Run: headless pygame with SDL's dummy video driver; simulated clock (each Clock.tick advances the game by its frame time, no real sleeping); random seed 0; keys injected as events and as key.get_pressed() state; no mouse input.
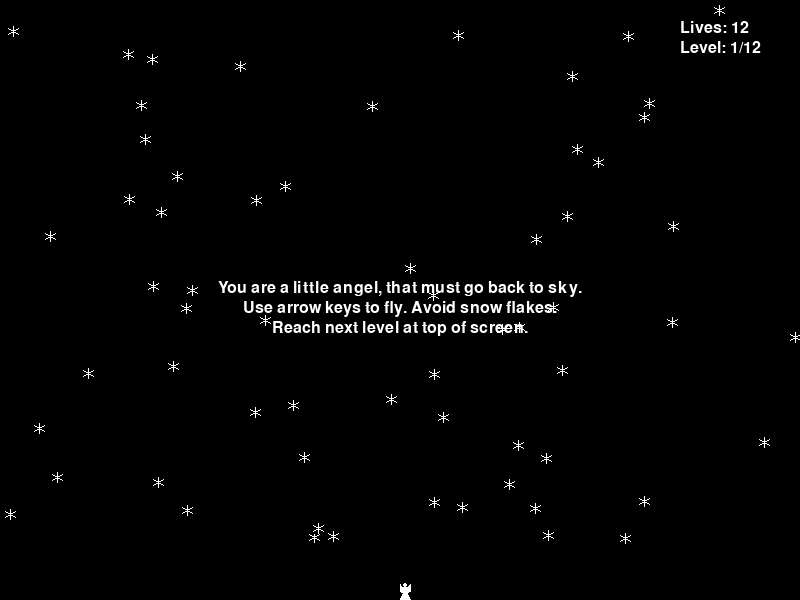
Frame 1 of 4 · flips 1–60 · no input
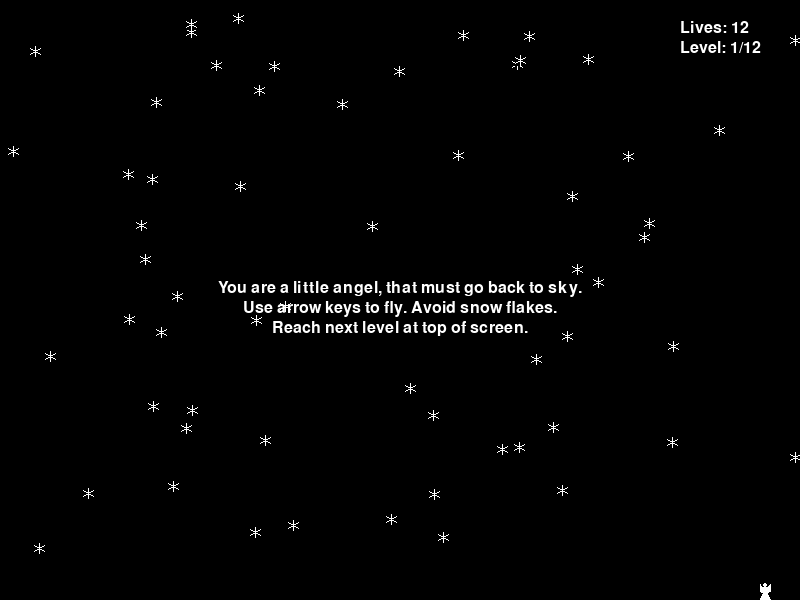
Frame 2 of 4 · flips 61–180 · tapped SPACE, RETURN · held RIGHT (→), D
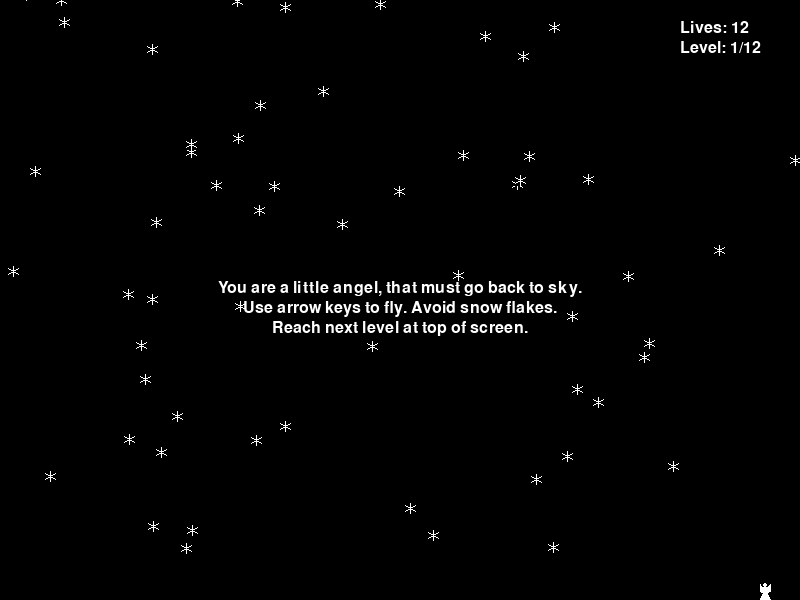
Frame 3 of 4 · flips 181–300 · held DOWN (↓), S
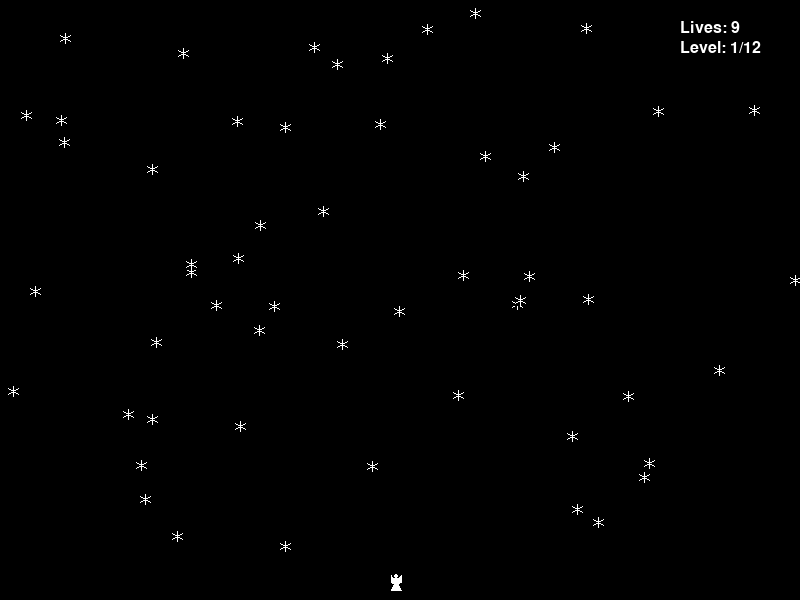
Frame 4 of 4 · flips 301–420 · held LEFT (←), A, UP (↑), W

The pygame program that drew these frames:

from pygame import *
import random, sys

class Flake(sprite.Sprite):
    def __init__(self):
        sprite.Sprite.__init__(self)
        self.image = Surface( (11,11) )
        self.rect = self.image.get_rect()    
        draw.line(self.image,Color("white"),(5,0),(5,10))
        draw.line(self.image,Color("white"),(0,2),(10,8))
        draw.line(self.image,Color("white"),(0,8),(10,2))
        self.vy = 1
        flakes.add(self)
    def update(self):
        self.rect.y += self.vy
        self.rect.x = (self.rect.x+self.vx)%width
        if self.rect.y > height-50:
            flakes.remove(self)
        if angel.lives>0 and self.rect.colliderect(angel.rect):
            angel.lives -= 1
            startLevel()

class Angel(sprite.Sprite):
    def __init__(self):
        sprite.Sprite.__init__(self)
        self.image = Surface( (11,17) )
        self.rect = self.image.get_rect()    
        poly = ((0,1),(2,4),(8,4),(10,1),(10,8),(7,10),(10,16),(0,16),(3,10),(0,8))
        draw.polygon(self.image,Color("white"),poly)
        draw.circle(self.image,Color("white"),(5,2),2)
        self.lives = 12
    def update(self):
        tasten = key.get_pressed()
        if tasten[K_UP]:
            self.rect.y -=  3
        if tasten[K_DOWN] and self.rect.bottom<height:
            self.rect.y += 3
        if tasten[K_LEFT] and self.rect.x>0:
            self.rect.x -= 3
        if tasten[K_RIGHT] and self.rect.right<width:
            self.rect.x += 3
        if (tasten[K_l]and self.rect.bottom<height) or self.rect.top<25:
            startLevel(min(level+1,len(vxRanges)))

flakes = sprite.RenderPlain()
init()
width = 800
height = 600
window = display.set_mode((width, height)) 
screen = display.get_surface() 
fnt = font.Font(None, 24)

def write(s,x,y,center=0):
    text = fnt.render(s,True,Color("white"))
    screen.blit(text,(x-center*text.get_width()/2,y))


vxRanges = ((0,0),(0,0),(-1,1),(1,2),(0,0),(-1,1),(-1,1),(-2,2),(-2,2),(-2,2),(-2,2),(-3,3),(0,0))
vyRanges = ((1,1),(1,2),(1,2),(1,2),(1,3),(1,2),(1,2),(1,2),(1,2),(1,3),(1,3),(1,3),(0,0))
freqs = (0.1,0.1,0.1,0.1,0.2,0.2,0.25,0.25,0.3,0.3,0.4,0.4,0)
clock = time.Clock()
angel = Angel()

def updateFlakes():
    if random.random()<freqs[level-1]:
        f = Flake()
        f.rect.x = random.randint(0,3*width)
        f.rect.bottom = 0    
        f.vx = random.randint(*vxRanges[level-1])
        f.vy = random.randint(*vyRanges[level-1])
    flakes.update()

def startLevel(lvl=0):
    global level
    angel.rect.x = width/2
    angel.rect.bottom = height
    if lvl:
        level = lvl
        for i in range(800):
            updateFlakes()

startLevel(1)
while True:
    for ev in event.get():
        if ev.type == constants.QUIT:
            exit(0)    
    screen.fill((0,0,0))
    write("Lives: %d"%angel.lives,width-120,20)
    if level<len(vxRanges):
        write("Level: %d/%d"%(level,len(vxRanges)-1),width-120,40)
        updateFlakes()
        flakes.draw(screen)
    else:
        write("Congratulations, you have won!",width/2,height/2-10,1)
    if angel.lives>0:
        angel.update()
        screen.blit(angel.image,angel.rect.topleft)
    else:
        write("game over",width/2,height/2-10,1)
        write("Start new game with 'n'.", width/2,height/2+40,1)
    if key.get_pressed()[K_n]:
        angel.lives = 12
        startLevel(1)
    if level==1 and angel.lives==12 and angel.rect.bottom==height:
        write("You are a little angel, that must go back to sky.", width/2,height/2-20,1)
        write("Use arrow keys to fly. Avoid snow flakes.", width/2,height/2,1)
        write("Reach next level at top of screen.", width/2,height/2+20,1)
    display.flip()
    clock.tick(40)
